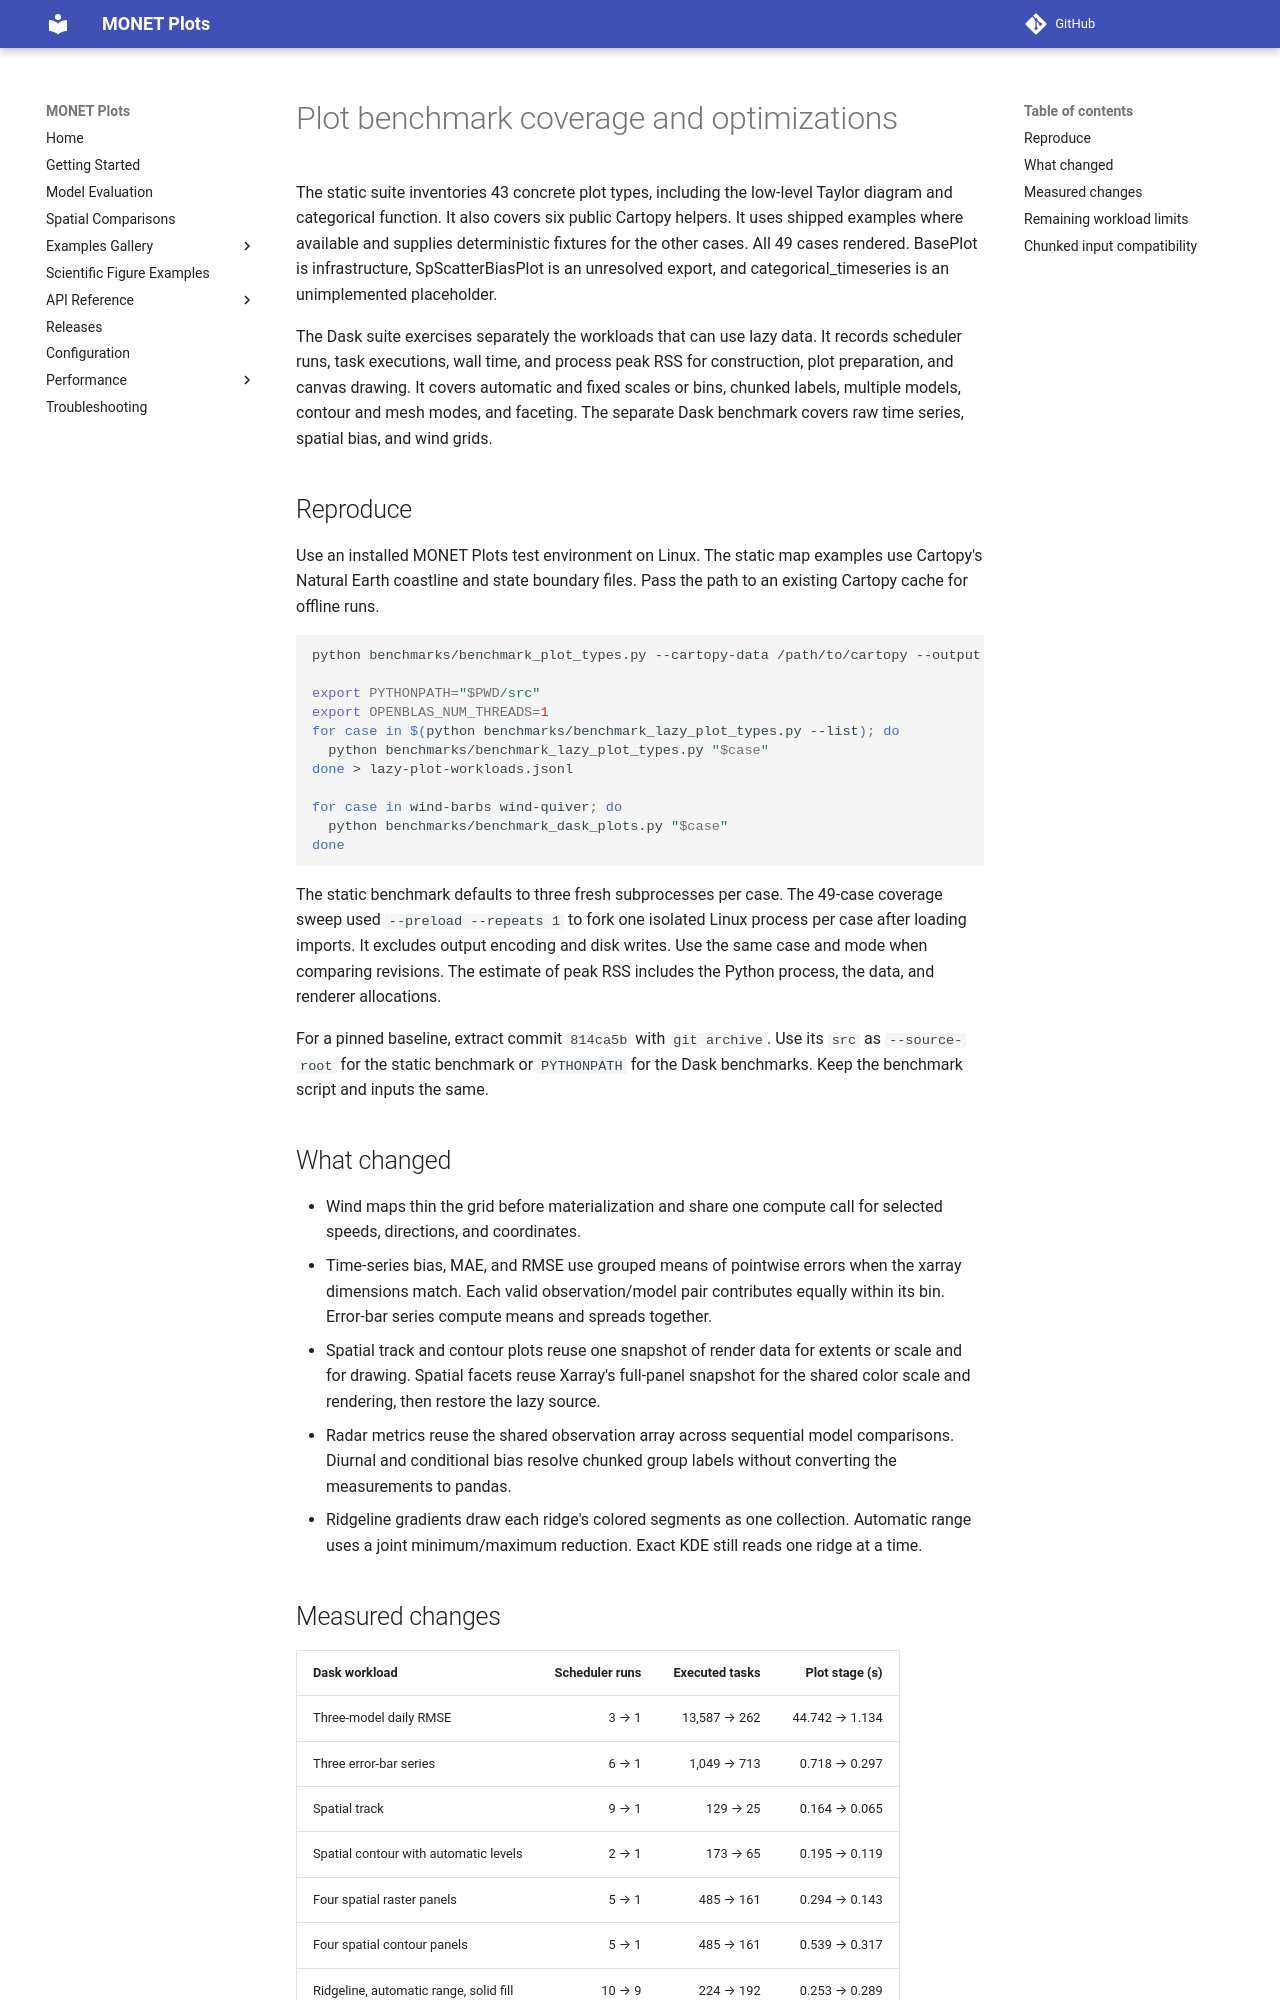

repository: noaa-oar-arl/monet-plots · page: performance/plot-benchmark-suite/index.html · generator: mkdocs

# Plot benchmark coverage and optimizations

The static suite inventories 43 concrete plot types, including the low-level Taylor diagram and categorical function. It also covers six public Cartopy helpers. It uses shipped examples where available and supplies deterministic fixtures for the other cases. All 49 cases rendered. BasePlot is infrastructure, SpScatterBiasPlot is an unresolved export, and categorical_timeseries is an unimplemented placeholder.

The Dask suite exercises separately the workloads that can use lazy data. It records scheduler runs, task executions, wall time, and process peak RSS for construction, plot preparation, and canvas drawing. It covers automatic and fixed scales or bins, chunked labels, multiple models, contour and mesh modes, and faceting. The separate Dask benchmark covers raw time series, spatial bias, and wind grids.

## Reproduce

Use an installed MONET Plots test environment on Linux. The static map examples use Cartopy's Natural Earth coastline and state boundary files. Pass the path to an existing Cartopy cache for offline runs.

```sh
python benchmarks/benchmark_plot_types.py --cartopy-data /path/to/cartopy --output static-plot-types.csv

export PYTHONPATH="$PWD/src"
export OPENBLAS_NUM_THREADS=1
for case in $(python benchmarks/benchmark_lazy_plot_types.py --list); do
  python benchmarks/benchmark_lazy_plot_types.py "$case"
done > lazy-plot-workloads.jsonl

for case in wind-barbs wind-quiver; do
  python benchmarks/benchmark_dask_plots.py "$case"
done
```

The static benchmark defaults to three fresh subprocesses per case. The 49-case coverage sweep used `--preload --repeats 1` to fork one isolated Linux process per case after loading imports. It excludes output encoding and disk writes. Use the same case and mode when comparing revisions. The estimate of peak RSS includes the Python process, the data, and renderer allocations.

For a pinned baseline, extract commit `814ca5b` with `git archive`. Use its `src` as `--source-root` for the static benchmark or `PYTHONPATH` for the Dask benchmarks. Keep the benchmark script and inputs the same.

## What changed

- Wind maps thin the grid before materialization and share one compute call for selected speeds, directions, and coordinates.
- Time-series bias, MAE, and RMSE use grouped means of pointwise errors when the xarray dimensions match. Each valid observation/model pair contributes equally within its bin. Error-bar series compute means and spreads together.
- Spatial track and contour plots reuse one snapshot of render data for extents or scale and for drawing. Spatial facets reuse Xarray's full-panel snapshot for the shared color scale and rendering, then restore the lazy source.
- Radar metrics reuse the shared observation array across sequential model comparisons. Diurnal and conditional bias resolve chunked group labels without converting the measurements to pandas.
- Ridgeline gradients draw each ridge's colored segments as one collection. Automatic range uses a joint minimum/maximum reduction. Exact KDE still reads one ridge at a time.
